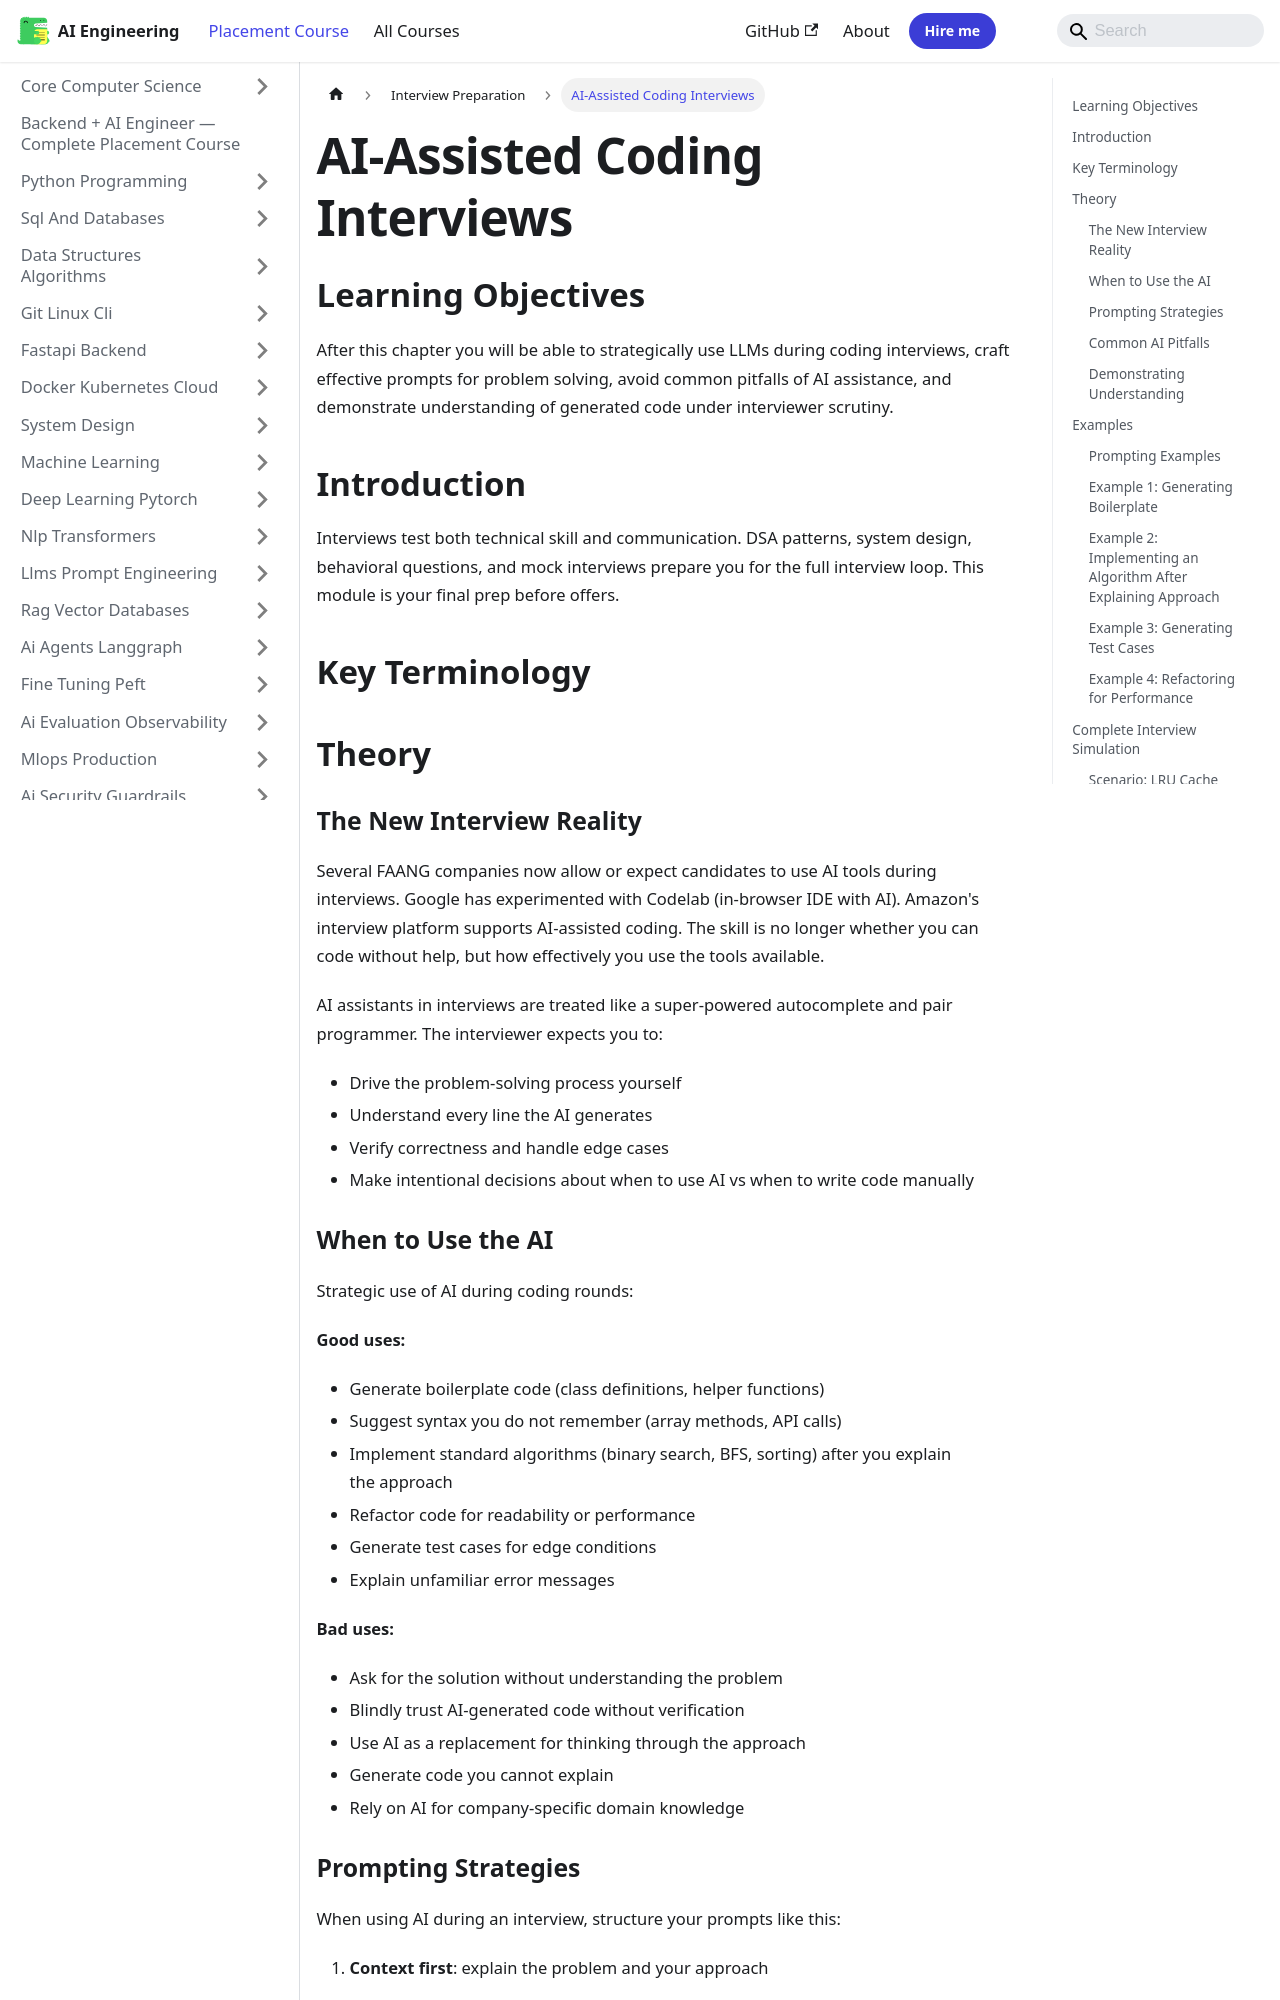

repository: Raushan666java/ai-engineering-journey · page: ai-engineering-placement/21-interview-preparation/19-ai-assisted-coding/index.html · generator: mkdocs

---
description: "After this chapter you will be able to strategically use LLMs during coding interviews, craft effective prompts for problem solving, avoid common pitfalls"
---

<!-- improved -->
<!-- Clear Language: Keep sentences under 50 words -->
# AI-Assisted Coding Interviews

## Learning Objectives

After this chapter you will be able to strategically use LLMs during coding interviews, craft effective prompts for problem solving, avoid common pitfalls of AI assistance, and demonstrate understanding of generated code under interviewer scrutiny.

## Introduction

Interviews test both technical skill and communication. DSA patterns, system design, behavioral questions, and mock interviews prepare you for the full interview loop. This module is your final prep before offers.

## Key Terminology


## Theory

```mermaid
flowchart TD
    A[Understand Problem] --> B{Use AI?}
    B -->|Yes| C[Prompt AI]
    C --> D[Review Output]
    D --> E{Correct?}
    E -->|No| F[Refine Prompt]
    F --> C
    E -->|Yes| G[Integrate & Test]
    B -->|No| H[Write Manually]
    H --> G
    G --> I[Explain to Interviewer]
```

### The New Interview Reality

Several FAANG companies now allow or expect candidates to use AI tools during interviews. Google has experimented with Codelab (in-browser IDE with AI). Amazon's interview platform supports AI-assisted coding. The skill is no longer whether you can code without help, but how effectively you use the tools available.

AI assistants in interviews are treated like a super-powered autocomplete and pair programmer. The interviewer expects you to:
- Drive the problem-solving process yourself
- Understand every line the AI generates
- Verify correctness and handle edge cases
- Make intentional decisions about when to use AI vs when to write code manually

### When to Use the AI

Strategic use of AI during coding rounds:

**Good uses:**
- Generate boilerplate code (class definitions, helper functions)
- Suggest syntax you do not remember (array methods, API calls)
- Implement standard algorithms (binary search, BFS, sorting) after you explain the approach
- Refactor code for readability or performance
- Generate test cases for edge conditions
- Explain unfamiliar error messages

**Bad uses:**
- Ask for the solution without understanding the problem
- Blindly trust AI-generated code without verification
- Use AI as a replacement for thinking through the approach
- Generate code you cannot explain
- Rely on AI for company-specific domain knowledge
